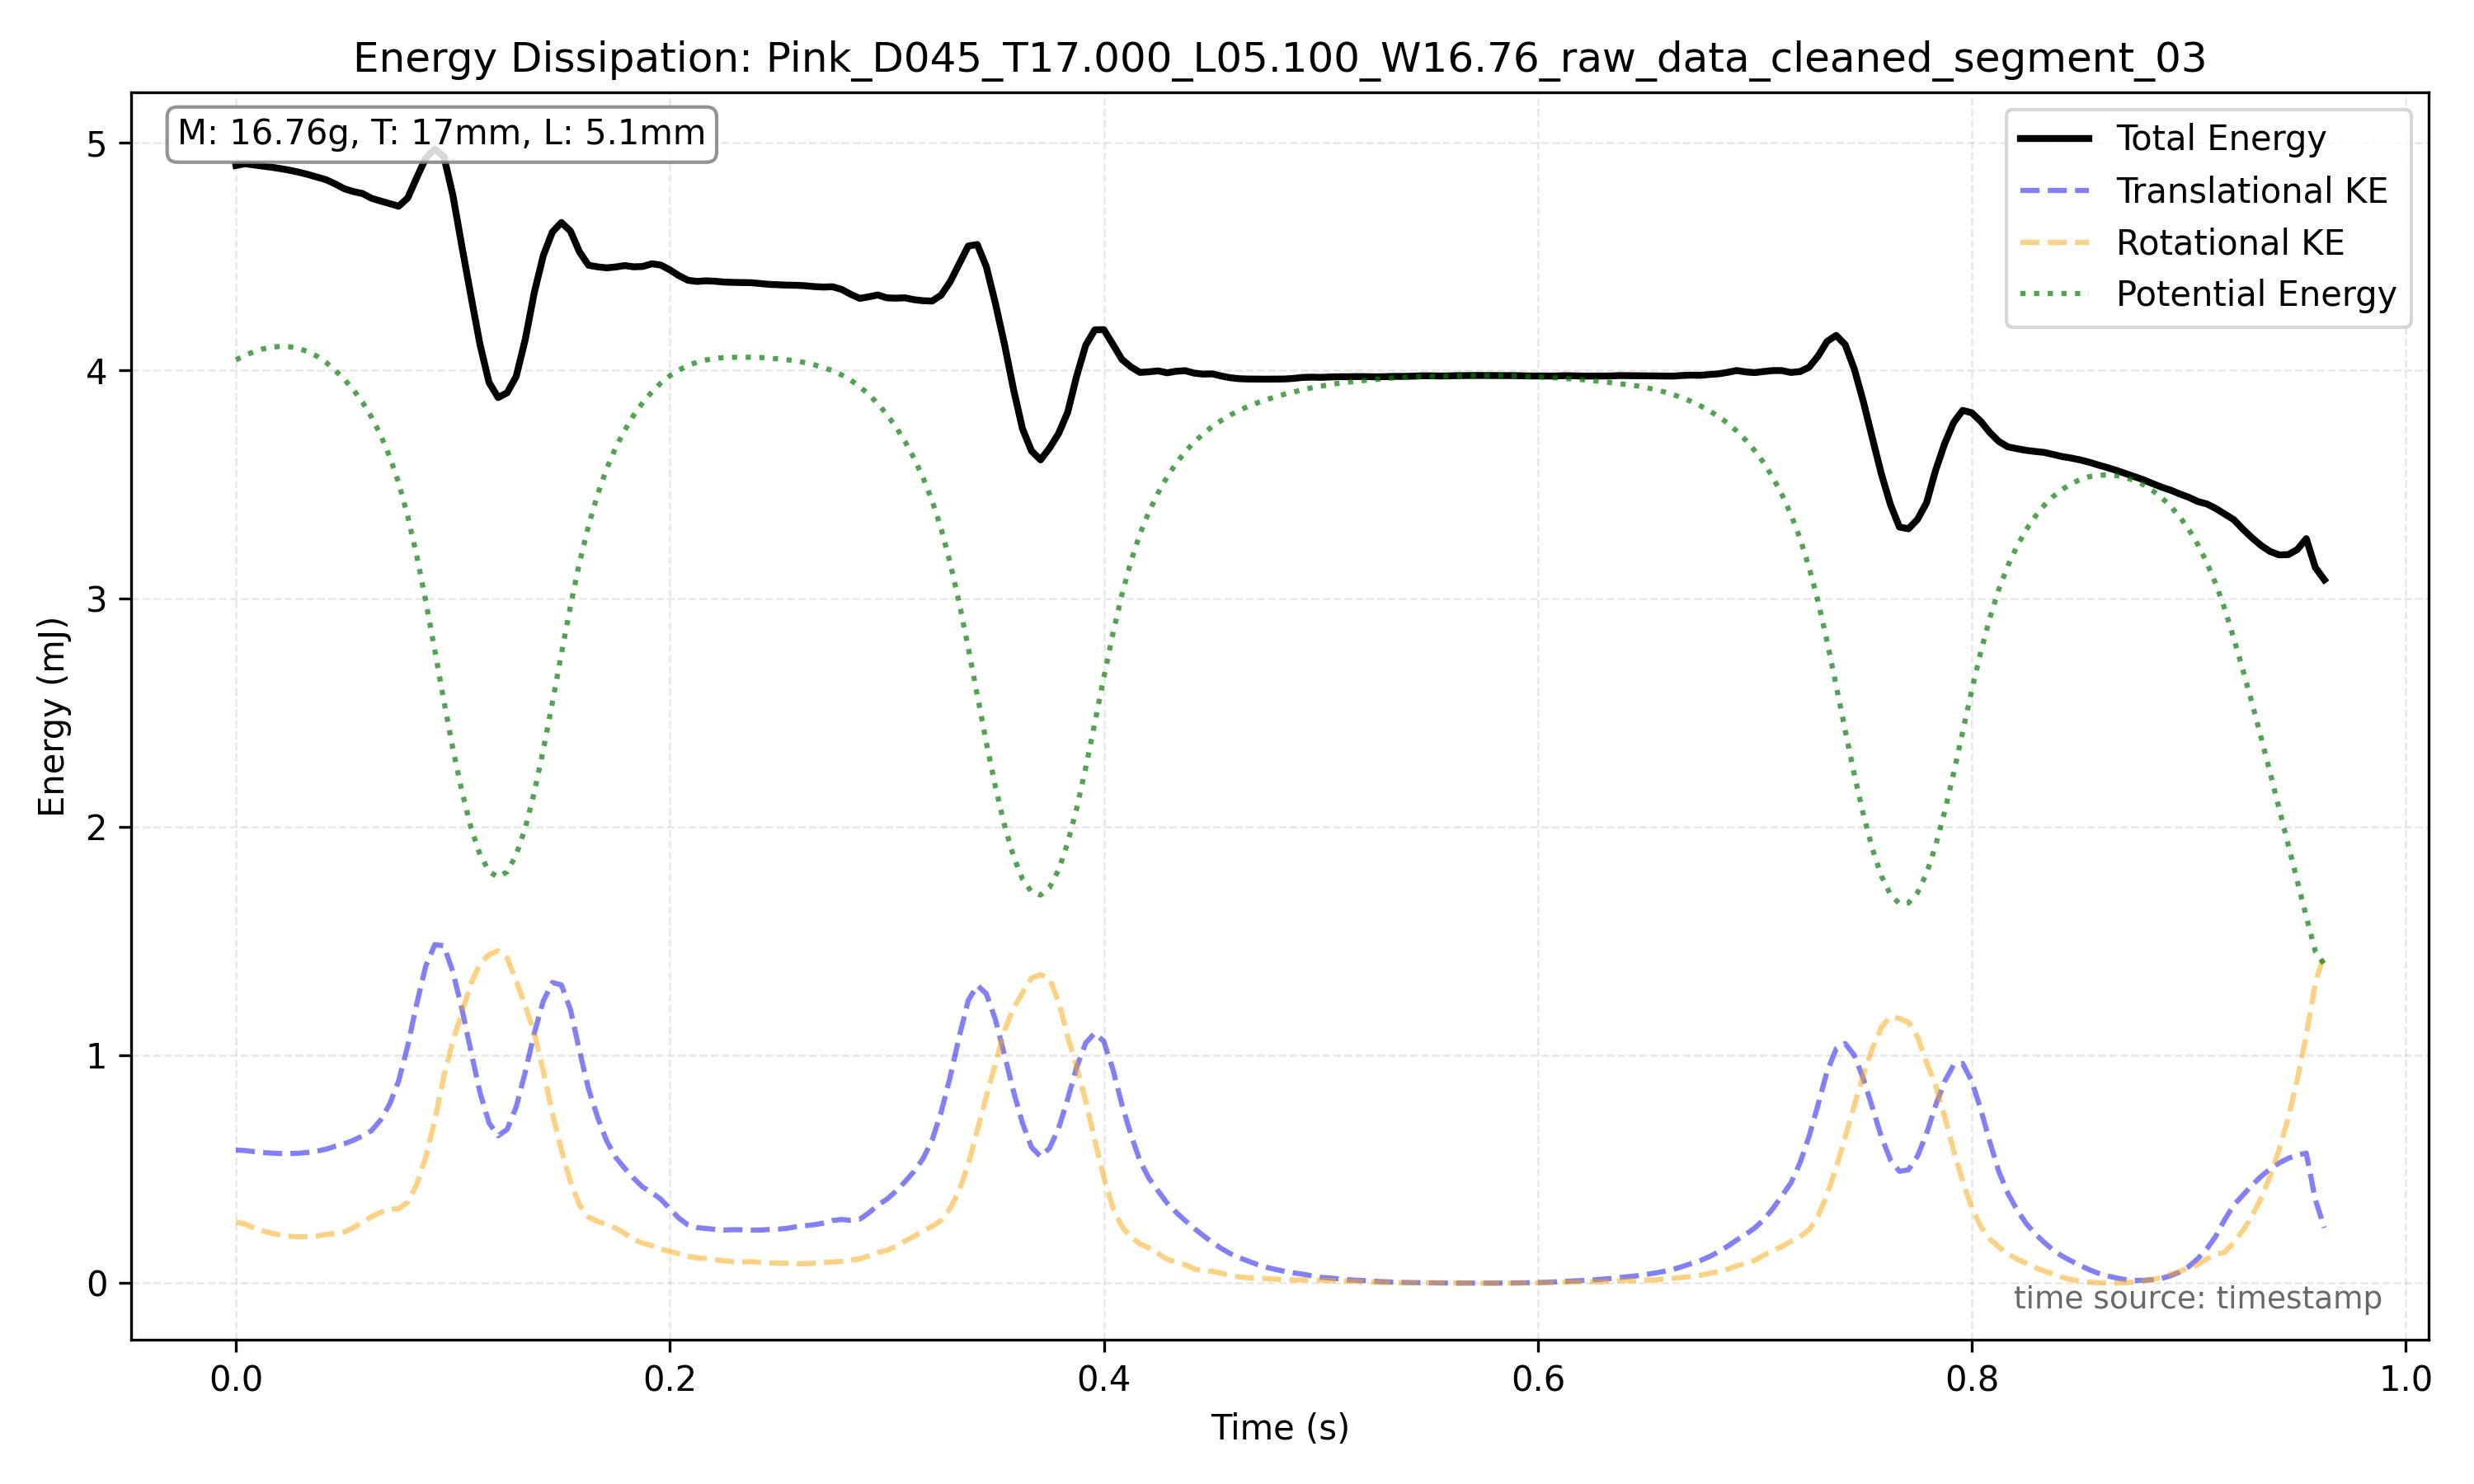

The data file committed next to this chart (first rows):
frame_index, timestamp, x, y, theta, x_mm, y_mm, theta_unwrapped, omega_rad_s
14230, 59.29, 600, 829.8, 1426, 110.7, 153.1, 1426, 10.37
14231, 59.29, 606.2, 827.9, 1428, 111.8, 152.7, 1428, 12.08
14232, 59.3, 612, 827, 1431, 112.9, 152.6, 1431, 10.61
14233, 59.3, 618, 826.9, 1433, 114, 152.5, 1433, 10.78
14234, 59.3, 623.4, 827.3, 1437, 115, 152.6, 1437, 11.62
14235, 59.31, 629.5, 827.3, 1439, 116.1, 152.6, 1439, 10.34
14236, 59.31, 635.5, 827.3, 1441, 117.2, 152.6, 1441, 9.707
14237, 59.32, 641.2, 827.7, 1443, 118.3, 152.7, 1443, 9.189
14238, 59.32, 647.2, 827.9, 1446, 119.4, 152.7, 1446, 10.53
14239, 59.32, 653.1, 828.1, 1448, 120.5, 152.8, 1448, 10.78
14240, 59.33, 659.3, 829.2, 1451, 121.6, 153, 1451, 10.13
14241, 59.33, 664.9, 830.7, 1453, 122.7, 153.2, 1453, 11.28
14242, 59.34, 670.8, 832.1, 1456, 123.7, 153.5, 1456, 13.21
14243, 59.34, 676.7, 833.6, 1459, 124.8, 153.8, 1459, 9.735
14244, 59.35, 682.7, 835.4, 1461, 125.9, 154.1, 1461, 9.145
14245, 59.35, 688.6, 837.9, 1464, 127, 154.6, 1464, 12.87
14246, 59.35, 694.8, 840, 1467, 128.2, 155, 1467, 13.27
14247, 59.36, 700.3, 843, 1470, 129.2, 155.5, 1470, 12.24
14248, 59.36, 706.3, 846.4, 1473, 130.3, 156.1, 1473, 14.56
14249, 59.37, 712.7, 850, 1477, 131.5, 156.8, 1477, 15.38
14250, 59.37, 719, 854.3, 1480, 132.6, 157.6, 1480, 14.11
14251, 59.37, 724.7, 859.7, 1484, 133.7, 158.6, 1484, 17.05
14252, 59.38, 730.6, 865.7, 1489, 134.8, 159.7, 1489, 19.48
14253, 59.38, 736.9, 872.6, 1493, 135.9, 161, 1493, 17.31
14254, 59.39, 742.7, 880.5, 1497, 137, 162.4, 1497, 16.37
14255, 59.39, 749.2, 888.9, 1501, 138.2, 164, 1501, 20.69
14256, 59.4, 755.7, 898.4, 1507, 139.4, 165.7, 1507, 23.53
14257, 59.4, 761.8, 906.3, 1512, 140.5, 167.2, 1512, 28.26
14258, 59.4, 768.2, 913.4, 1520, 141.7, 168.5, 1520, 37.32
14259, 59.41, 775.8, 913.9, 1530, 143.1, 168.6, 1530, 38.98
14260, 59.41, 782.3, 911.3, 1539, 144.3, 168.1, 1539, 33.1
14261, 59.42, 788, 904.9, 1546, 145.4, 166.9, 1546, 26.86
14262, 59.42, 794.4, 897.1, 1552, 146.5, 165.5, 1552, 21.24
14263, 59.42, 800, 888, 1556, 147.6, 163.8, 1556, 17.69
14264, 59.43, 805.4, 880.3, 1560, 148.6, 162.4, 1560, 18.51
14265, 59.43, 811.4, 873.8, 1565, 149.7, 161.2, 1565, 17.42
14266, 59.44, 816.5, 866.4, 1568, 150.6, 159.8, 1568, 15.26
14267, 59.44, 821.7, 861.2, 1572, 151.6, 158.9, 1572, 15.41
14268, 59.45, 826.8, 856.1, 1576, 152.5, 157.9, 1576, 13.88
14269, 59.45, 832.3, 851.5, 1579, 153.5, 157.1, 1579, 11.83
14270, 59.45, 837.5, 848.1, 1581, 154.5, 156.5, 1581, 11.8
14271, 59.46, 843.5, 845, 1584, 155.6, 155.9, 1584, 12.96
14272, 59.46, 848.7, 841.9, 1588, 156.6, 155.3, 1588, 10.91
14273, 59.47, 853.4, 839.3, 1590, 157.4, 154.8, 1590, 10.21
14274, 59.47, 859, 837.4, 1592, 158.5, 154.5, 1592, 11.14
14275, 59.47, 863.5, 835.2, 1595, 159.3, 154.1, 1595, 10.43
14276, 59.48, 868.2, 833.6, 1597, 160.2, 153.8, 1597, 9.611
14277, 59.48, 872.4, 832.2, 1599, 160.9, 153.5, 1599, 8.047
14278, 59.49, 876.9, 831.2, 1601, 161.8, 153.3, 1601, 6.943
14279, 59.49, 881.5, 830.2, 1603, 162.6, 153.1, 1603, 8.057
14280, 59.5, 885.5, 829.8, 1605, 163.3, 153.1, 1605, 7.944
14281, 59.5, 889.3, 829.3, 1607, 164.1, 153, 1607, 7.115
14282, 59.5, 893.6, 829.3, 1608, 164.8, 153, 1608, 7.602
14283, 59.51, 897.2, 828.8, 1610, 165.5, 152.9, 1610, 7.467
14284, 59.51, 900.9, 828.7, 1612, 166.2, 152.9, 1612, 8.363
14285, 59.52, 904.6, 828.4, 1614, 166.9, 152.8, 1614, 6.715
14286, 59.52, 908.5, 828.9, 1615, 167.6, 152.9, 1615, 5.852
14287, 59.52, 910.0, 829.0, , 167.9, 152.9, 1617, 7.252
14288, 59.53, 914.0, 829.0, , 168.6, 152.9, 1619, 7.252
14289, 59.53, 918.0, 829.0, , 169.3, 152.9, 1620, 7.252
... 172 more rows
